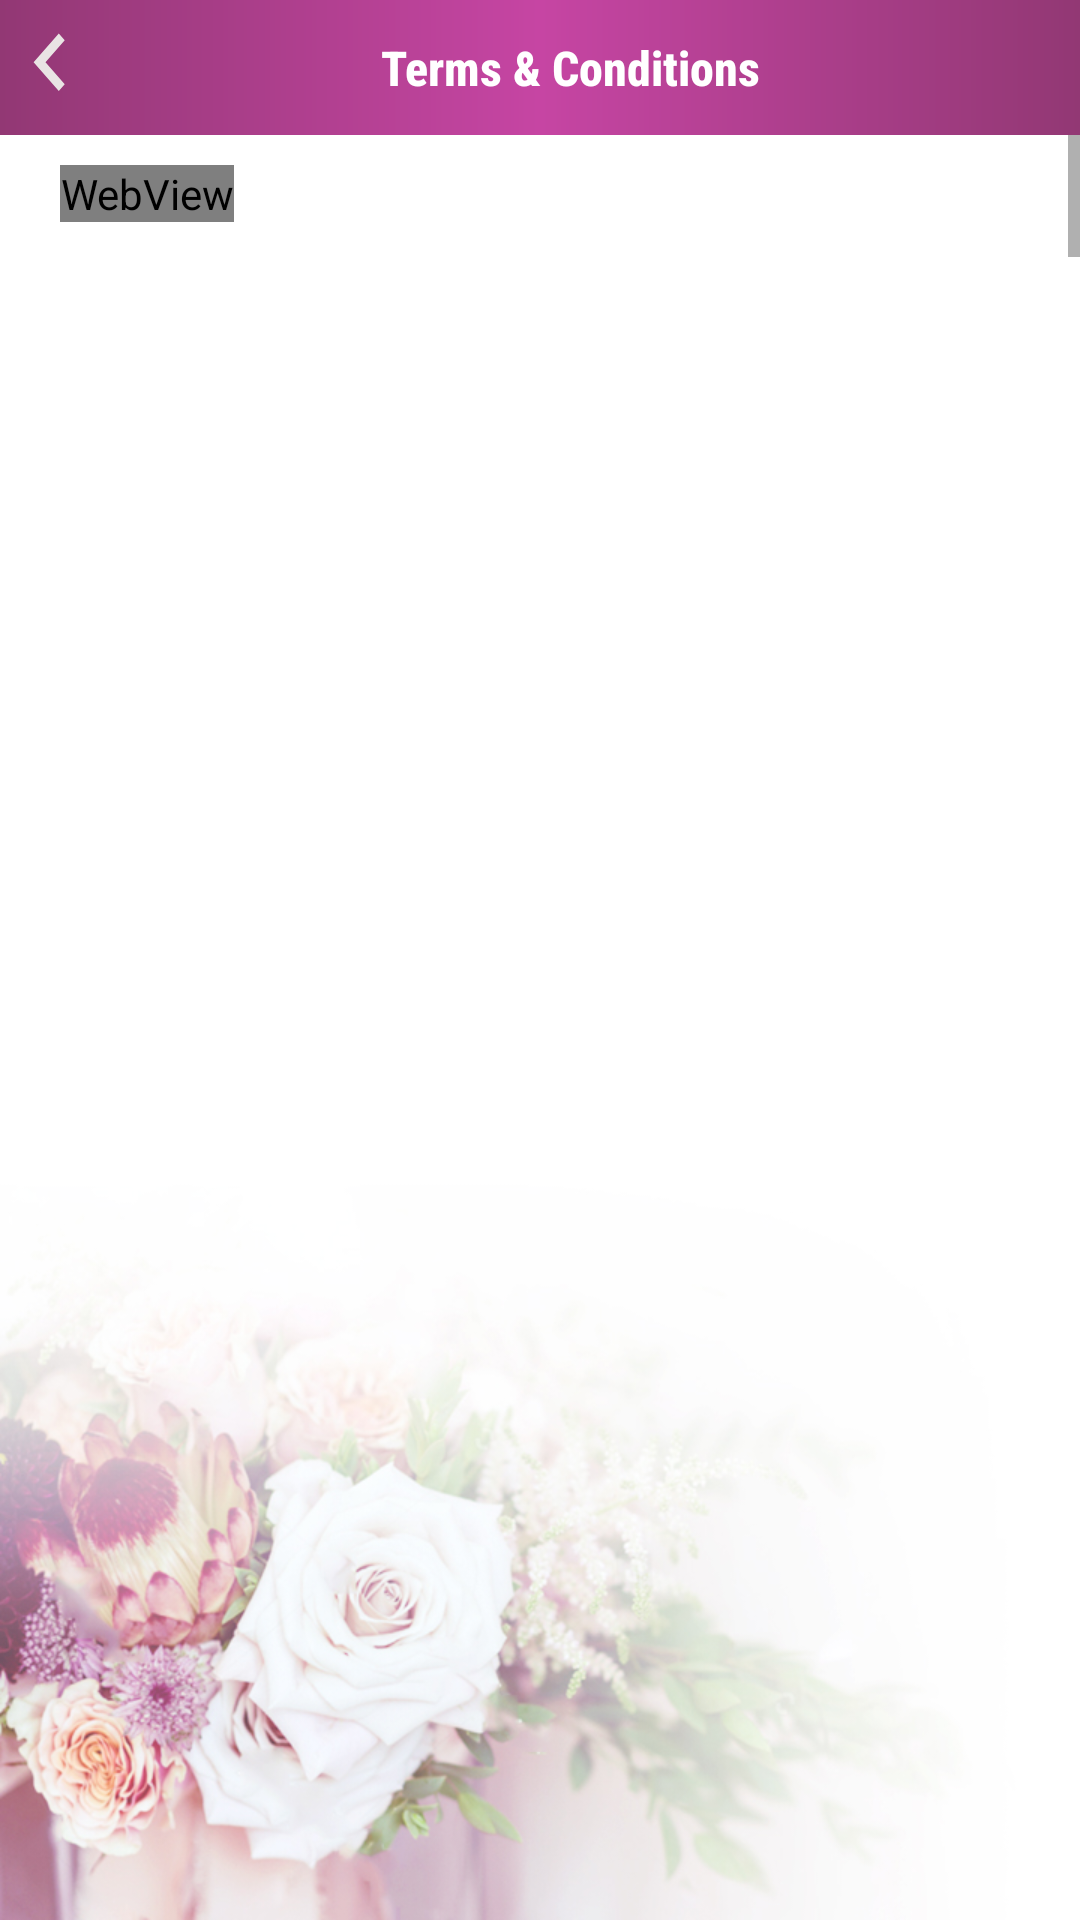

Reconstruct the res/layout file that produces this screen, plus the resources it refers to.
<!-- AndroidManifest.xml: application theme AppTheme -->
<!-- res/layout/activity_terms_condition_act.xml -->
<?xml version="1.0" encoding="utf-8"?>
<LinearLayout xmlns:android="http://schemas.android.com/apk/res/android"
    xmlns:app="http://schemas.android.com/apk/res-auto"
    xmlns:tools="http://schemas.android.com/tools"
    android:layout_width="match_parent"
    android:layout_height="match_parent"
    android:background="@drawable/background"
    android:orientation="vertical"
    tools:context=".Activity.Addmybusiness_act">


    <LinearLayout
        android:layout_width="match_parent"
        android:layout_height="wrap_content"
        android:background="@drawable/bg_gradientop"
        android:orientation="horizontal">

        <LinearLayout
            android:id="@+id/back"
            android:layout_width="wrap_content"
            android:layout_height="45dp"
            android:layout_gravity="center"
            android:orientation="horizontal">

            <ImageView
                android:id="@+id/imageView"
                android:layout_width="35dp"
                android:layout_height="40dp"
                android:layout_gravity="center"
                android:background="@drawable/ic_arrow_left_black_24dp"
                android:contentDescription="@string/app_name" />


        </LinearLayout>

        <LinearLayout
            android:layout_width="0dp"
            android:layout_height="match_parent"
            android:layout_weight="7"
            android:gravity="center"
            android:orientation="vertical">


            <TextView
                android:id="@+id/textView2"
                android:layout_width="match_parent"
                android:layout_height="wrap_content"
                android:layout_marginLeft="10dp"
                android:layout_marginTop="5dp"
                android:layout_marginBottom="5dp"
                android:gravity="center"

                android:fontFamily="sans-serif-condensed-medium"
                android:text="Terms &amp; Conditions"
                android:textColor="#ffffff"
                android:textSize="16sp"
                android:textStyle="bold" />
        </LinearLayout>
        <LinearLayout

            android:layout_width="wrap_content"
            android:layout_height="45dp"
            android:visibility="invisible"
            android:layout_gravity="center"
            android:orientation="horizontal">

            <ImageView

                android:layout_width="35dp"
                android:layout_height="40dp"
                android:layout_gravity="center"
                android:background="@drawable/ic_arrow_left_black_24dp"
                android:contentDescription="@string/app_name" />


        </LinearLayout>

    </LinearLayout>

    <LinearLayout
        android:layout_width="wrap_content"
        android:layout_gravity="center"
        android:layout_height="wrap_content">

        <TextView
            android:id="@+id/txt_heading"
            android:layout_width="wrap_content"
            android:layout_height="wrap_content"
            android:layout_marginLeft="5dp"
            android:layout_marginTop="10dp"
            android:fontFamily="sans-serif"
            android:padding="5dp"
            android:visibility="gone"
            android:text="Terms &amp; Condition"
            android:textColor="#000"
            android:textSize="18sp"
            android:textStyle="bold" />
    </LinearLayout>

    <ScrollView
        android:layout_width="match_parent"
        android:layout_height="wrap_content"
        android:fillViewport="true">

        <LinearLayout
            android:layout_width="match_parent"
            android:layout_height="match_parent"
            android:layout_marginLeft="20dp"
            android:layout_marginTop="10dp"
            android:layout_marginRight="20dp"
            android:orientation="vertical"
            android:paddingBottom="20dp">

            <WebView
                android:layout_width="wrap_content"
                android:id="@+id/webview"
                android:background="@null"
                android:layout_height="wrap_content"></WebView>

            <TextView
                android:id="@+id/txt_descr"
                android:layout_width="wrap_content"
                android:layout_height="wrap_content"
                android:layout_marginLeft="5dp"
                android:layout_marginTop="10dp"
                android:fontFamily="sans-serif"
                android:padding="5dp"
                android:visibility="gone"
                android:text="Welcome to the Plasback New Zealand "
                android:textColor="#444444"
                android:textSize="15sp"
                android:textStyle="bold" />


        </LinearLayout>
    </ScrollView>

    <FrameLayout
        android:id="@+id/refreshOverlay"
        android:layout_width="match_parent"
        android:layout_height="match_parent"
        android:visibility="gone">

        <RelativeLayout
            android:layout_width="match_parent"
            android:layout_height="match_parent"
            android:background="#80cfcfcf">


            <LinearLayout
                android:layout_width="wrap_content"
                android:layout_height="wrap_content"
                android:layout_centerInParent="true"
                android:orientation="vertical">

                <com.wang.avi.AVLoadingIndicatorView
                    app:indicatorColor="#5E5C5C"
                    app:indicatorName="CubeTransitionIndicator"
                    android:layout_width="wrap_content"
                    android:layout_height="wrap_content"
                    android:layout_gravity="center_horizontal" />

                <TextView
                    android:id="@+id/tvIndicator"
                    android:layout_width="wrap_content"
                    android:layout_height="wrap_content"
                    android:layout_gravity="center_horizontal"
                    android:text="Loading..."
                    android:textColor="#cfcfcf"
                    android:textSize="16sp" />
            </LinearLayout>


        </RelativeLayout>
    </FrameLayout>

</LinearLayout>
<!-- resources referenced by this layout -->
<resources>
  <!-- drawable background: jpg bitmap (drawable, 196840 bytes) -->
  <!-- drawable bg_gradientop (drawable) -->
  <?xml version="1.0" encoding="utf-8"?>
  <shape xmlns:android="http://schemas.android.com/apk/res/android">
  
      <gradient
          android:centerColor="#c645a3"
          android:endColor="#923874"
          android:angle="180"
          android:startColor="#923874" />
  
  
  </shape>
  <!-- drawable ic_arrow_left_black_24dp (drawable) -->
  <vector android:height="38dp" android:tint="#E9E4E4"
      android:viewportHeight="25.0" android:viewportWidth="25.0"
      android:width="38dp" xmlns:android="http://schemas.android.com/apk/res/android">
      <path android:fillColor="#E9E4E4" android:pathData="M15.41,16.09l-4.58,-4.59 4.58,-4.59L14,5.5l-6,6 6,6z"/>
  </vector>
  <string name="app_name">ido.kiwi</string>
  <style name="AppTheme" parent="Theme.AppCompat.Light.NoActionBar">
          
          <item name="colorPrimary">@color/colorPrimary</item>
          <item name="colorPrimaryDark">@color/colorPrimaryDark</item>
          <item name="colorAccent">@color/colorAccent</item>
      </style>
  <color name="colorPrimary">#923874</color>
  <color name="colorPrimaryDark">#690F4B</color>
  <color name="colorAccent">#D81B60</color>
</resources>
